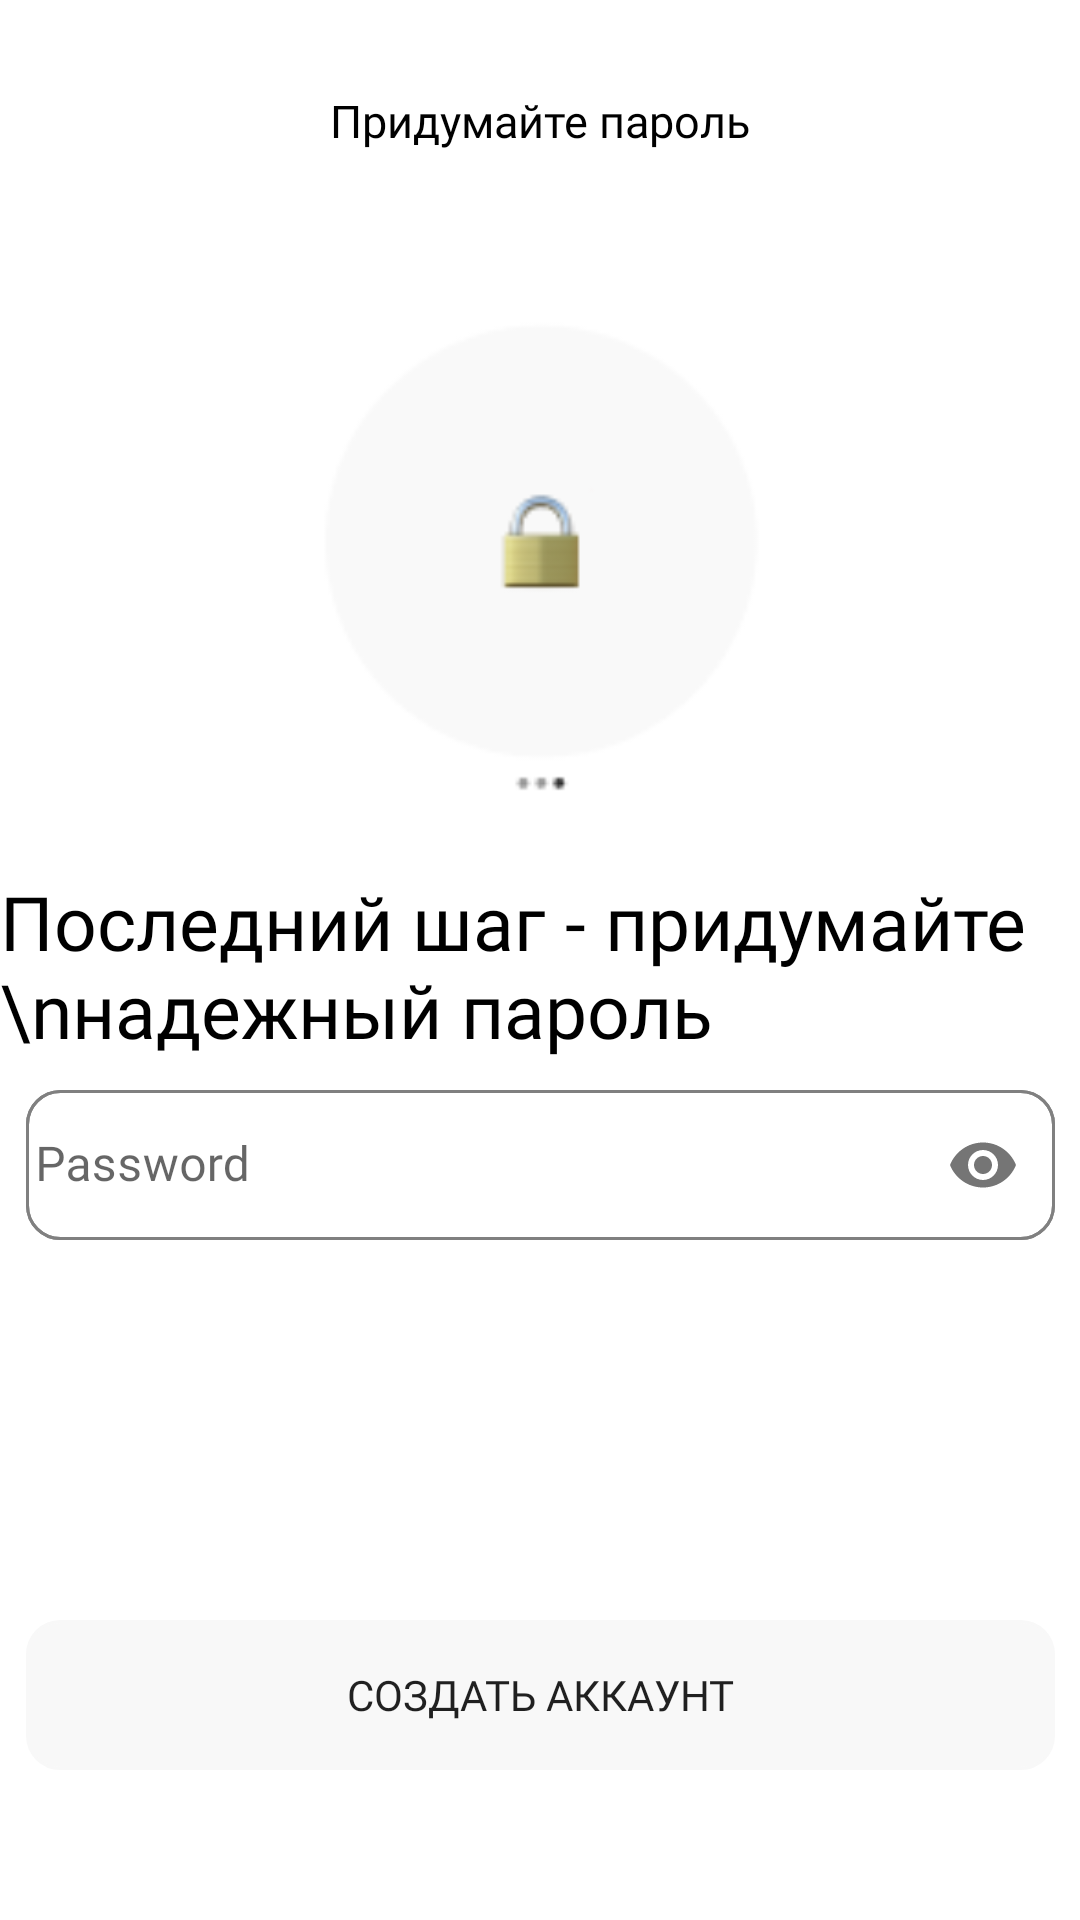

This screen was rendered from an Android layout file. Write that file and the resources it references.
<!-- AndroidManifest.xml: application theme Theme.Jumpeak -->
<!-- res/layout/activity_reg_second_pass.xml -->
<?xml version="1.0" encoding="utf-8"?>
<androidx.constraintlayout.widget.ConstraintLayout xmlns:android="http://schemas.android.com/apk/res/android"
    xmlns:app="http://schemas.android.com/apk/res-auto"
    xmlns:tools="http://schemas.android.com/tools"
    android:layout_width="match_parent"
    android:layout_height="match_parent"
    tools:context=".reg.RegSecondPassActivity">
    <TextView
        android:id="@+id/tvDreamPass"
        android:layout_width="wrap_content"
        android:layout_height="wrap_content"
        android:layout_marginTop="30dp"
        android:text="Придумайте пароль"
        android:textColor="@color/black"
        android:textSize="15sp"
        android:fontFamily="@font/sfprodisplay"
        app:layout_constraintBottom_toTopOf="@+id/imageView"
        app:layout_constraintEnd_toEndOf="parent"
        app:layout_constraintStart_toStartOf="parent"
        app:layout_constraintTop_toTopOf="parent" />

    <ImageView
        android:id="@+id/imageView"
        android:layout_width="170dp"
        android:layout_height="170dp"
        android:layout_marginTop="50dp"
        app:layout_constraintEnd_toEndOf="parent"
        app:layout_constraintStart_toStartOf="parent"
        app:layout_constraintTop_toBottomOf="@+id/tvDreamPass"
        app:srcCompat="@drawable/reg_second_pass" />

    <TextView
        android:id="@+id/tvSecondPass"
        android:layout_width="wrap_content"
        android:layout_height="wrap_content"
        android:layout_marginTop="20dp"
        android:fontFamily="@font/sfprodisplay"
        android:text="Последний шаг - придумайте \nнадежный пароль "
        android:textColor="@color/black"
        android:textSize="25sp"
        app:layout_constraintEnd_toEndOf="parent"
        app:layout_constraintStart_toStartOf="parent"
        app:layout_constraintTop_toBottomOf="@+id/imageView" />

    <com.google.android.material.textfield.TextInputLayout
        android:id="@+id/tilPass"
        android:layout_width="343dp"
        android:layout_height="50dp"
        android:background="@drawable/shape_grey"
        app:boxStrokeWidth="0dp"
        app:boxStrokeWidthFocused="0dp"
        app:endIconMode="password_toggle"
        android:layout_marginTop="10dp"
        app:layout_constraintEnd_toEndOf="parent"
        app:layout_constraintStart_toStartOf="parent"
        app:layout_constraintTop_toBottomOf="@+id/tvSecondPass">

        <com.google.android.material.textfield.TextInputEditText
            android:id="@+id/etSecondPass"
            android:layout_width="343dp"
            android:layout_height="50dp"
            android:background="@drawable/shape_grey"
            android:fontFamily="@font/sfprodisplay"
            android:hint="Password"
            android:inputType="textPassword"
            android:paddingLeft="3dp" />
    </com.google.android.material.textfield.TextInputLayout>
    <TextView
        android:id="@+id/tvChangePass"
        android:layout_width="wrap_content"
        android:layout_height="wrap_content"
        android:layout_marginTop="10dp"
        android:layout_marginLeft="30dp"
        android:visibility="invisible"
        android:text="😔, Похоже, неправильно введен пароль"
        app:layout_constraintStart_toStartOf="parent"
        app:layout_constraintTop_toBottomOf="@+id/tilPass" />

    <Button
        android:id="@+id/btnCreateAccount"
        android:layout_width="343dp"
        android:layout_height="50dp"
        android:text="Создать аккаунт"
        android:layout_marginBottom="50dp"
        android:background="@drawable/shape_grey"
        android:fontFamily="@font/sfprodisplay"
        android:backgroundTint="#F8F8F8"
        app:layout_constraintBottom_toBottomOf="parent"
        app:layout_constraintEnd_toEndOf="parent"
        app:layout_constraintStart_toStartOf="parent" />

</androidx.constraintlayout.widget.ConstraintLayout>
<!-- resources referenced by this layout -->
<resources>
  <color name="black">#FF000000</color>
  <!-- drawable reg_second_pass: png bitmap (drawable, 2968 bytes) -->
  <!-- drawable shape_grey (drawable) -->
  <?xml version="1.0" encoding="utf-8"?>
  <shape
      xmlns:android="http://schemas.android.com/apk/res/android"
      android:shape="rectangle"   >
      <stroke android:width="1dip" android:color="@color/grey" >
  
      </stroke>
      <corners
          android:radius="11dp"   >
      </corners>
  
  </shape>
  <style name="Theme.Jumpeak" parent="Theme.MaterialComponents.DayNight.DarkActionBar">
          
          <item name="colorPrimary">@color/purple_500</item>
          <item name="colorPrimaryVariant">@color/purple_700</item>
          <item name="colorOnPrimary">@color/white</item>
          
          <item name="colorSecondary">@color/teal_200</item>
          <item name="colorSecondaryVariant">@color/teal_700</item>
          <item name="colorOnSecondary">@color/black</item>
          
          <item name="android:statusBarColor">?attr/colorPrimaryVariant</item>
          
      </style>
  <color name="grey">#808080</color>
  <color name="purple_500">#FF6200EE</color>
  <color name="purple_700">#FF3700B3</color>
  <color name="white">#FFFFFFFF</color>
  <color name="teal_200">#FF03DAC5</color>
  <color name="teal_700">#FF018786</color>
</resources>
